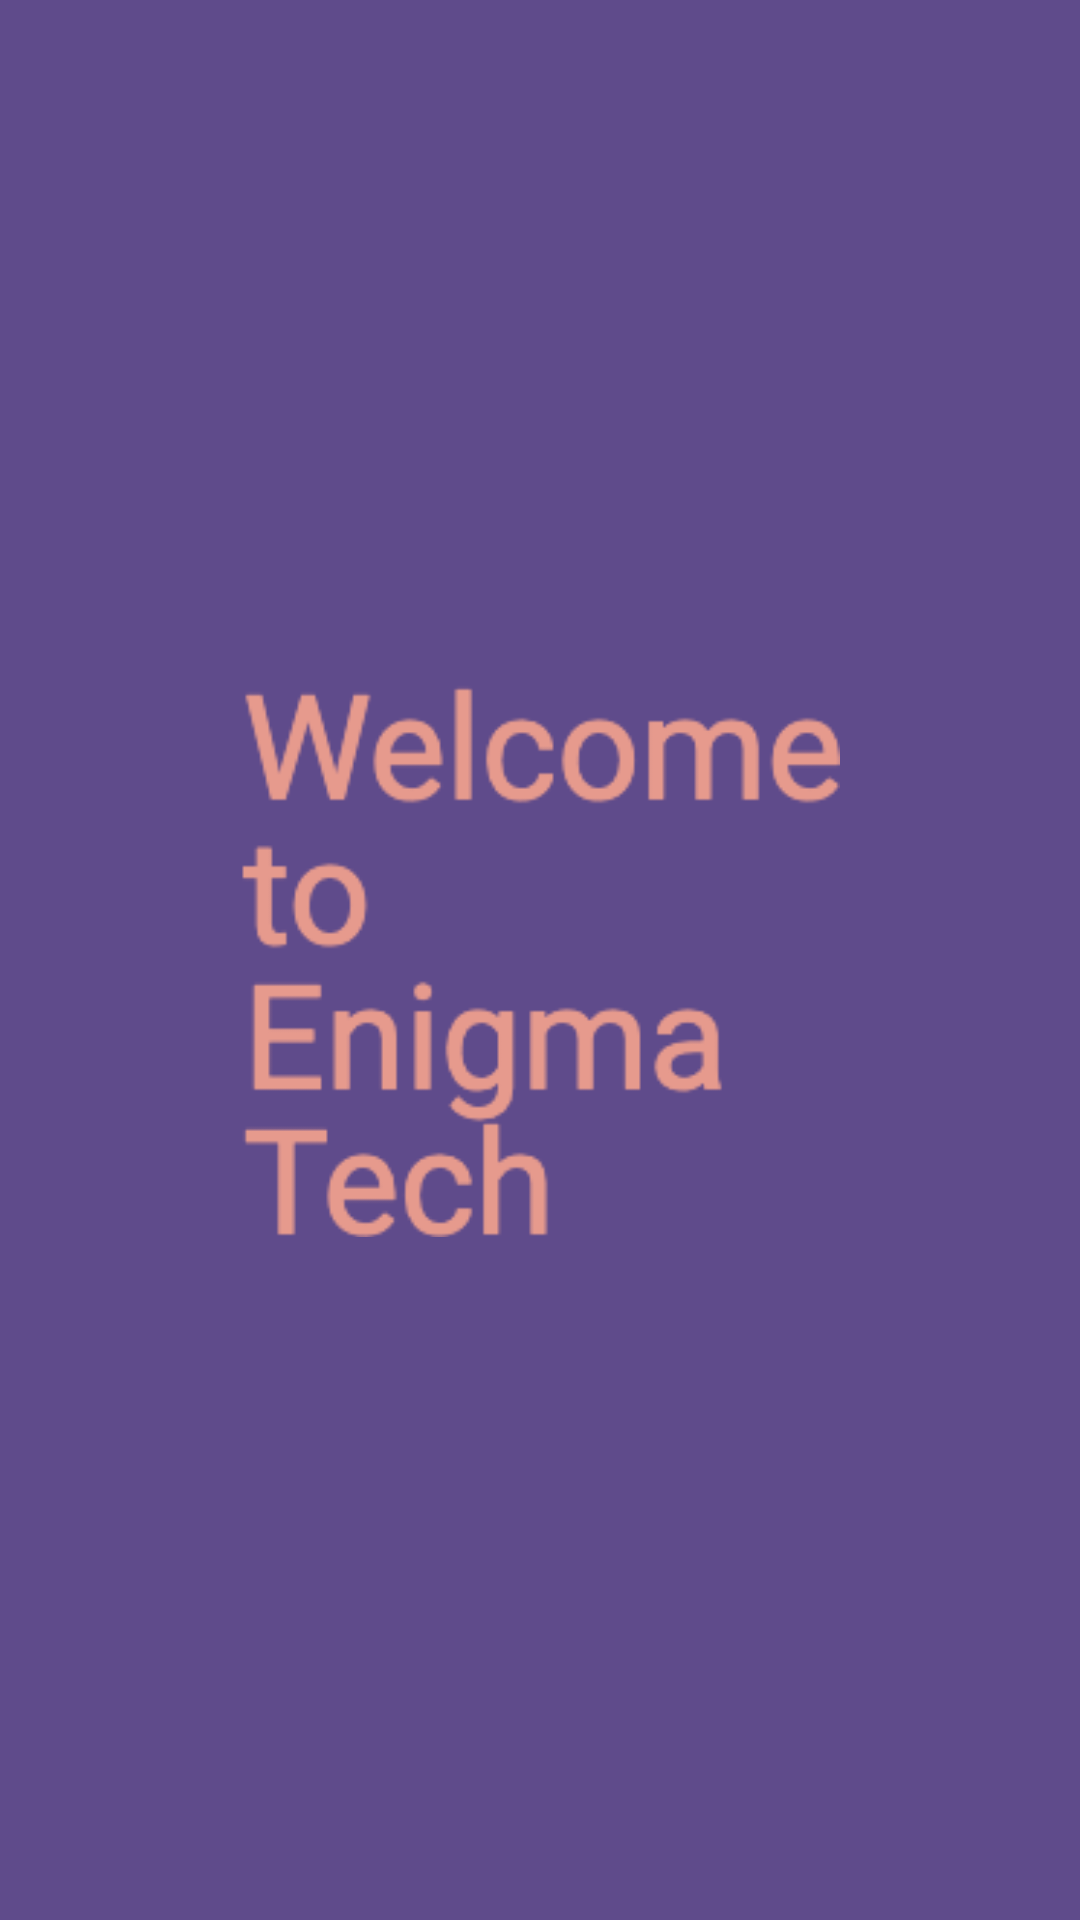

Reconstruct the res/layout file that produces this screen, plus the resources it refers to.
<!-- AndroidManifest.xml: application theme Theme.EnigmaTech -->
<!-- res/layout/fragment_home.xml -->
<?xml version="1.0" encoding="utf-8"?>
<androidx.constraintlayout.widget.ConstraintLayout xmlns:android="http://schemas.android.com/apk/res/android"
    xmlns:app="http://schemas.android.com/apk/res-auto"
    xmlns:tools="http://schemas.android.com/tools"
    android:layout_width="match_parent"
    android:layout_height="match_parent"
    android:background="@color/backgroundColor"
    tools:context=".ui.home.HomeFragment">


    <ImageView
        android:id="@+id/welcomeImage"
        android:layout_width="200dp"
        android:layout_height="wrap_content"
        android:src="@drawable/ic_welcome"
        app:layout_constraintBottom_toBottomOf="parent"
        app:layout_constraintEnd_toEndOf="parent"
        app:layout_constraintStart_toStartOf="parent"
        app:layout_constraintTop_toTopOf="parent" />
</androidx.constraintlayout.widget.ConstraintLayout>
<!-- resources referenced by this layout -->
<resources>
  <color name="backgroundColor">#5F4B8B</color>
  <!-- drawable ic_welcome: png bitmap (drawable, 4595 bytes) -->
  <style name="Theme.EnigmaTech" parent="Theme.MaterialComponents.DayNight.NoActionBar">
          
          <item name="colorPrimary">@color/purple_500</item>
          <item name="colorPrimaryVariant">@color/purple_700</item>
          <item name="colorOnPrimary">@color/white</item>
          
          <item name="colorSecondary">@color/teal_200</item>
          <item name="colorSecondaryVariant">@color/teal_700</item>
          <item name="colorOnSecondary">@color/black</item>
          
          <item name="android:statusBarColor" tools:targetApi="l">@color/backgroundColor</item>
          
      </style>
  <color name="purple_500">#FF6200EE</color>
  <color name="purple_700">#FF3700B3</color>
  <color name="white">#FFFFFFFF</color>
  <color name="teal_200">#FF03DAC5</color>
  <color name="teal_700">#FF018786</color>
  <color name="black">#FF000000</color>
</resources>
